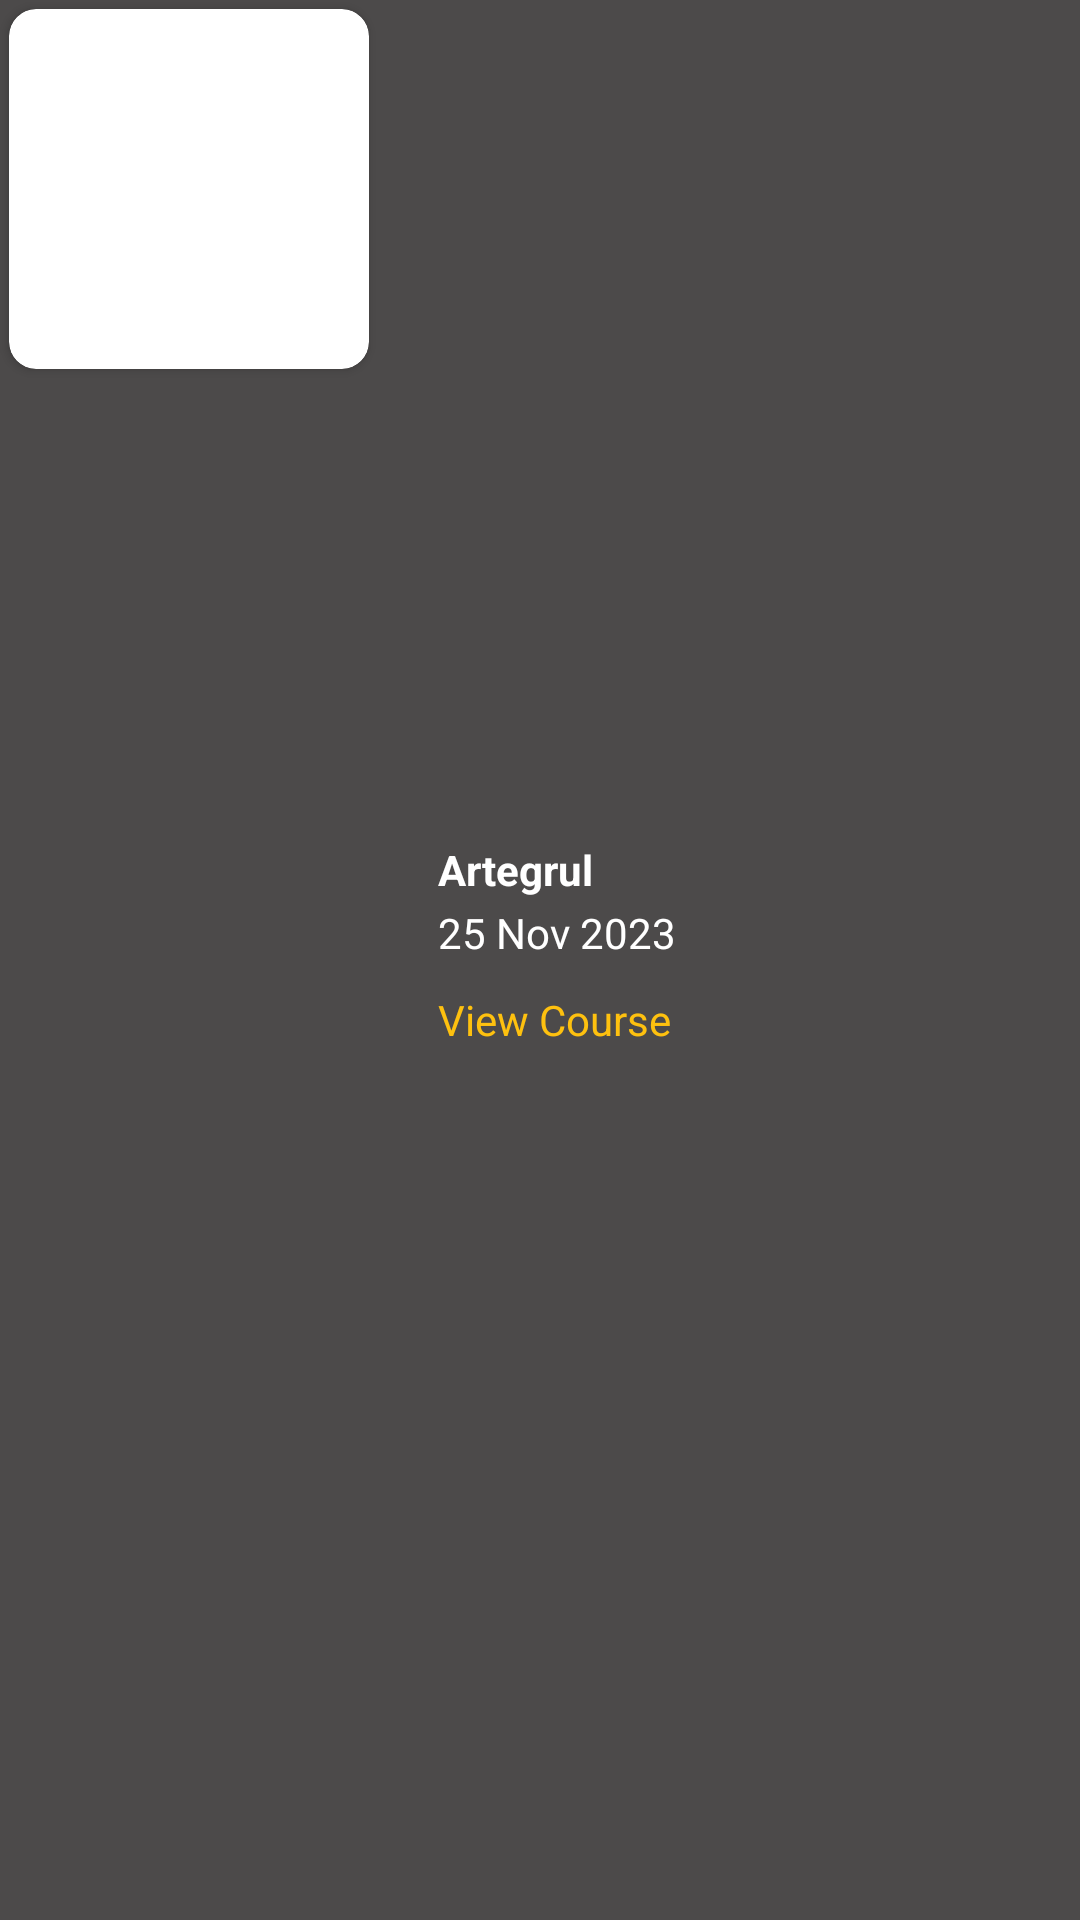

Android layout source for this screen:
<!-- AndroidManifest.xml: application theme Base.Theme.HiSkyTechPortfolio -->
<!-- res/layout/list_of_courses.xml -->
<?xml version="1.0" encoding="utf-8"?>
<LinearLayout xmlns:android="http://schemas.android.com/apk/res/android"
    android:layout_width="match_parent"
    xmlns:app="http://schemas.android.com/apk/res-auto"
    android:orientation="horizontal"
    android:background="#4C4A4A"
    android:id="@+id/containerDrama"
    android:layout_marginBottom="10dp"
    android:layout_marginHorizontal="10dp"
    android:layout_height="wrap_content">
    <androidx.cardview.widget.CardView
        android:layout_width="120dp"
        android:layout_height="120dp"
        app:cardCornerRadius="9dp"
        android:layout_margin="3dp"
        >
        <ImageView
            android:id="@+id/course_image"
            android:layout_width="match_parent"
            android:layout_height="match_parent"/>
    </androidx.cardview.widget.CardView>

    <LinearLayout
        android:layout_width="wrap_content"
        android:layout_height="wrap_content"
        android:layout_marginStart="20dp"
        android:layout_gravity="center"
        android:orientation="vertical">

        <TextView
            android:layout_width="wrap_content"
            android:layout_height="wrap_content"
            android:text="Artegrul"
            android:textColor="@color/white"
            android:textStyle="bold"
            android:id="@+id/course_name"/>



        <TextView
            android:layout_width="wrap_content"
            android:layout_height="wrap_content"
            android:text="25 Nov 2023"
            android:textColor="@color/white"
            android:layout_marginTop="2dp"
            android:id="@+id/uploadedAt"/>
        <LinearLayout
            android:layout_width="wrap_content"
            android:layout_height="wrap_content"
            android:orientation="horizontal">
            <TextView
                android:layout_width="wrap_content"
                android:layout_height="wrap_content"
                android:layout_marginVertical="10dp"
                android:text="View Course"
                android:textColor="#FEC10F"
                android:id="@+id/viewCourse"/>
            <ImageView
                android:id="@+id/edit"
                android:layout_width="wrap_content"
                android:layout_height="wrap_content"
                android:layout_marginStart="20dp"
                android:layout_marginTop="5dp"
                android:src="@drawable/baseline_mode_edit_24"/>
            <ImageView
                android:id="@+id/delete"
                android:layout_width="30sp"
                android:layout_height="30sp"
                android:layout_marginTop="5dp"
                android:layout_marginStart="10dp"
                android:src="@drawable/baseline_delete_24"/>
        </LinearLayout>
    </LinearLayout>


</LinearLayout>
<!-- resources referenced by this layout -->
<resources>
  <color name="white">#FFFFFFFF</color>
  <style name="Base.Theme.HiSkyTechPortfolio" parent="Theme.MaterialComponents.Light.DarkActionBar">
          
          <item name="colorPrimary">#2CBFC7</item>
          <item name="colorPrimaryVariant">@color/PrimaryVariant</item>
          <item name="colorOnPrimary">@color/white</item>
          
          <item name="colorSecondary">@color/secondary</item>
          <item name="colorSecondaryVariant">@color/SecondaryVariant</item>
          <item name="colorOnSecondary">@color/black</item>
          
          <item name="android:statusBarColor">#2CBFC7</item>
          
      </style>
  <color name="PrimaryVariant">#CC4ABEC9</color>
  <color name="secondary">#0A3A8F</color>
  <color name="SecondaryVariant">#FF018786</color>
  <color name="black">#FF000000</color>
</resources>
